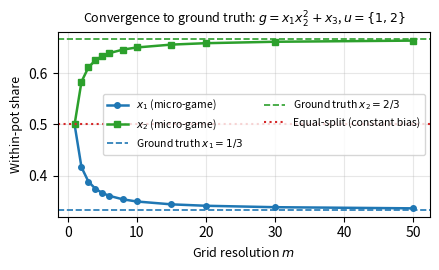

The matplotlib source for this figure:
import numpy as np
import matplotlib.pyplot as plt
from math import lgamma, exp
from itertools import product

def g(x1, x2): return x1 * x2**2

def micro_shares(m):
    # u={1,2}, x0=(0,0), x1=(1,1)
    # g_table[p1,p2] = g(p1/m, p2/m)
    g_t = np.array([[g(p1/m, p2/m) for p2 in range(m+1)]
                     for p1 in range(m+1)])
    # r_table = inclusion-exclusion
    r_t = np.zeros((m+1, m+1))
    for p1 in range(m+1):
        for p2 in range(m+1):
            r_t[p1,p2] = (g_t[p1,p2] - g_t[0,p2]
                          - g_t[p1,0] + g_t[0,0])
    n = 2*m
    def lc(n,k):
        if k<0 or k>n: return float('-inf')
        return lgamma(n+1)-lgamma(k+1)-lgamma(n-k+1)
    logC = [lc(m,j) for j in range(m+1)]
    shares = []
    for i_idx in range(2):
        acc = 0.0
        for p1 in range(m+1):
            for p2 in range(m+1):
                p = [p1,p2]
                if p[i_idx] >= m: continue
                ps = p1+p2
                lw = lgamma(ps+1)+lgamma(n-ps)-lgamma(n+1)
                lm = logC[p1]+logC[p2]+np.log(m-p[i_idx])
                pn = list(p); pn[i_idx]+=1
                delta = r_t[tuple(pn)] - r_t[tuple(p)]
                acc += exp(lw+lm)*delta
        shares.append(acc)
    s = sum(shares)
    if abs(s)>1e-12:
        shares = [x*r_t[m,m]/s for x in shares]
    return shares

M_VALUES = [1,2,3,4,5,6,8,10,15,20,30,50]
s1 = [micro_shares(m)[0] for m in M_VALUES]
s2 = [micro_shares(m)[1] for m in M_VALUES]

fig, ax = plt.subplots(figsize=(4.5, 2.8))
ax.plot(M_VALUES, s1, marker='o', markersize=4,
        color='#1f77b4', linewidth=1.8, label=r'$x_1$ (micro-game)')
ax.plot(M_VALUES, s2, marker='s', markersize=4,
        color='#2ca02c', linewidth=1.8, label=r'$x_2$ (micro-game)')
ax.axhline(1/3, color='#1f77b4', linestyle='--',
           linewidth=1.2, label=r'Ground truth $x_1=1/3$')
ax.axhline(2/3, color='#2ca02c', linestyle='--',
           linewidth=1.2, label=r'Ground truth $x_2=2/3$')
ax.axhline(0.5, color='#d62728', linestyle=':',
           linewidth=1.5, label='Equal-split (constant bias)')
ax.set_xlabel('Grid resolution $m$', fontsize=9)
ax.set_ylabel('Within-pot share', fontsize=9)
ax.set_title(r'Convergence to ground truth: $g=x_1x_2^2+x_3$,'
             r' $u=\{1,2\}$', fontsize=9)
ax.legend(fontsize=7.5, ncol=2)
ax.grid(True, alpha=0.3)
fig.tight_layout()
fig.savefig('convergence_groundtruth.pdf', dpi=200, bbox_inches='tight')
print("Saved convergence_groundtruth.pdf")
plt.show()
